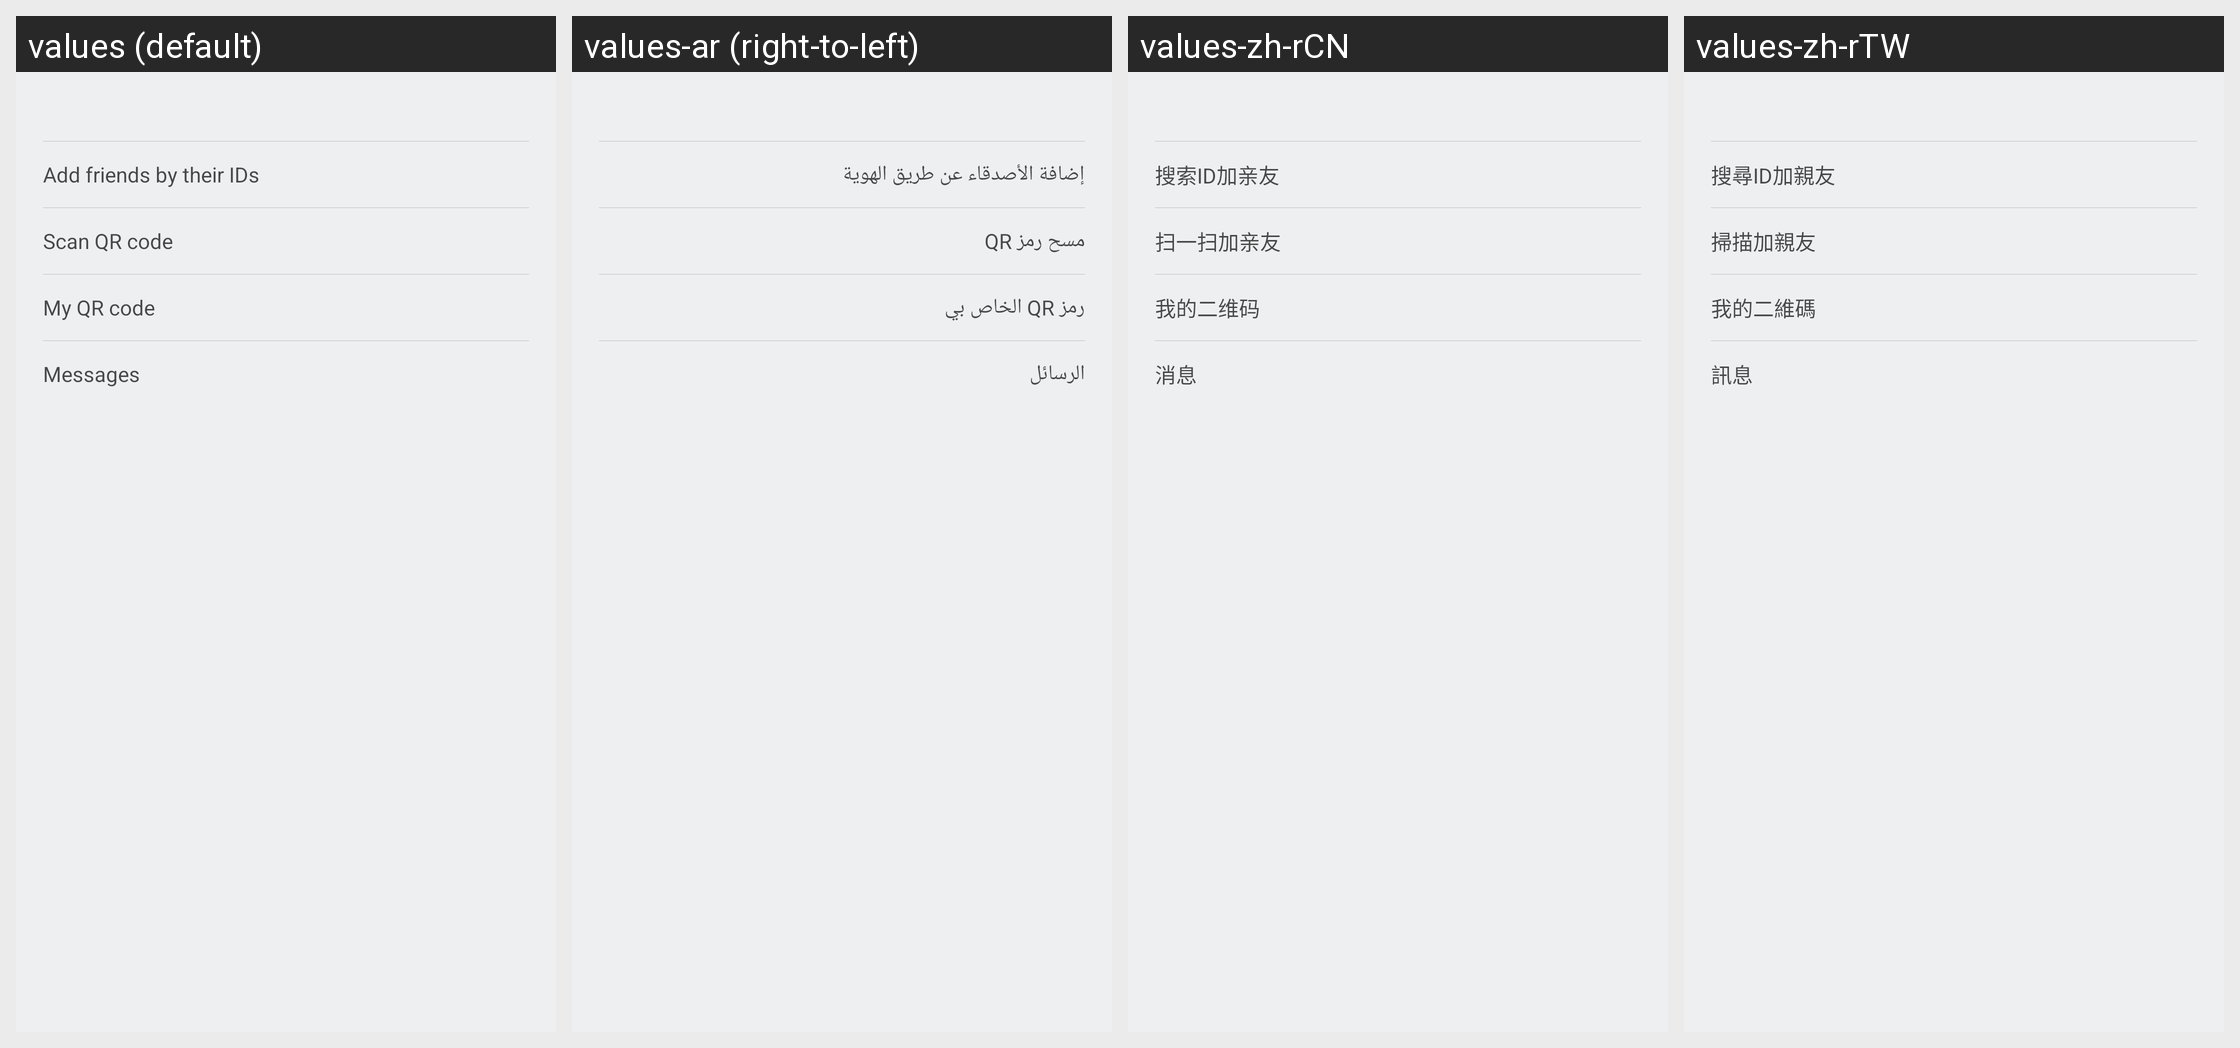

Translations of the strings shown on this Android screen, per locale in the grid:
Android screen res/layout/view_friend_menu.xml rendered under 4 locales, left to right: values (default), values-ar (right-to-left), values-zh-rCN, values-zh-rTW. Device: Nexus 5 (rendered at 1080×1920; each locale shown at half size, 540×960, under a caption strip naming it); theme FullScreenStyle.
Other locales in the repository, not shown: values-af, values-am, values-az-rAZ, values-bn, values-ca, values-cs, values-da, values-de, values-en-rAU, values-en-rGB, values-en-rIN, values-en-rSS, values-es, values-es-rES, values-es-rUS, values-et-rEE, values-eu-rES, values-fa, values-fa-rIR, values-fi, values-fr, values-fr-rCA, values-gl-rES, values-gu, values-gu-rIN, values-ha-rNG, values-hr, values-hu, values-hy-rAM, values-in, values-is-rIS, values-it, values-iw, values-iw-rIL, values-ja, values-ka-rGE, values-kk-rKZ, values-km-rKH, values-kn, values-ko, values-ky-rKG, values-lo-rLA, values-lt, values-lv, values-mk-rMK, values-ml, values-mn-rMN, values-mr, values-ms, values-ms-rMY, values-nb, values-ne-rIN, values-ne-rNP, values-nl, values-or-rIN, values-pa, values-pl, values-pt, values-pt-rBR, values-pt-rPT, values-ro, values-si-rLK, values-sk, values-sl, values-sq-rAL, values-sr, values-sv, values-sw, values-ta, values-te, values-tl, values-tr, values-ur, values-ur-rIN, values-ur-rPK, values-uz-rUZ, values-vi, values-zh-rHK, values-zu.
Strings drawn on this screen, with the default value and each locale's value (text and hints the layout hard-codes, and strings that could not be matched under every locale, appear in the picture but are not listed):

label_search_add
  values: Add friends by their IDs
  values-ar: إضافة الأصدقاء عن طريق الهوية
  values-zh-rCN: 搜索ID加亲友
  values-zh-rTW: 搜尋ID加親友

label_scan_add
  values: Scan QR code
  values-ar: مسح رمز QR
  values-zh-rCN: 扫一扫加亲友
  values-zh-rTW: 掃描加親友

label_my_qrcode
  values: My QR code
  values-ar: رمز QR الخاص بي
  values-zh-rCN: 我的二维码
  values-zh-rTW: 我的二維碼

label_message
  values: Messages
  values-ar: الرسائل
  values-zh-rCN: 消息
  values-zh-rTW: 訊息
